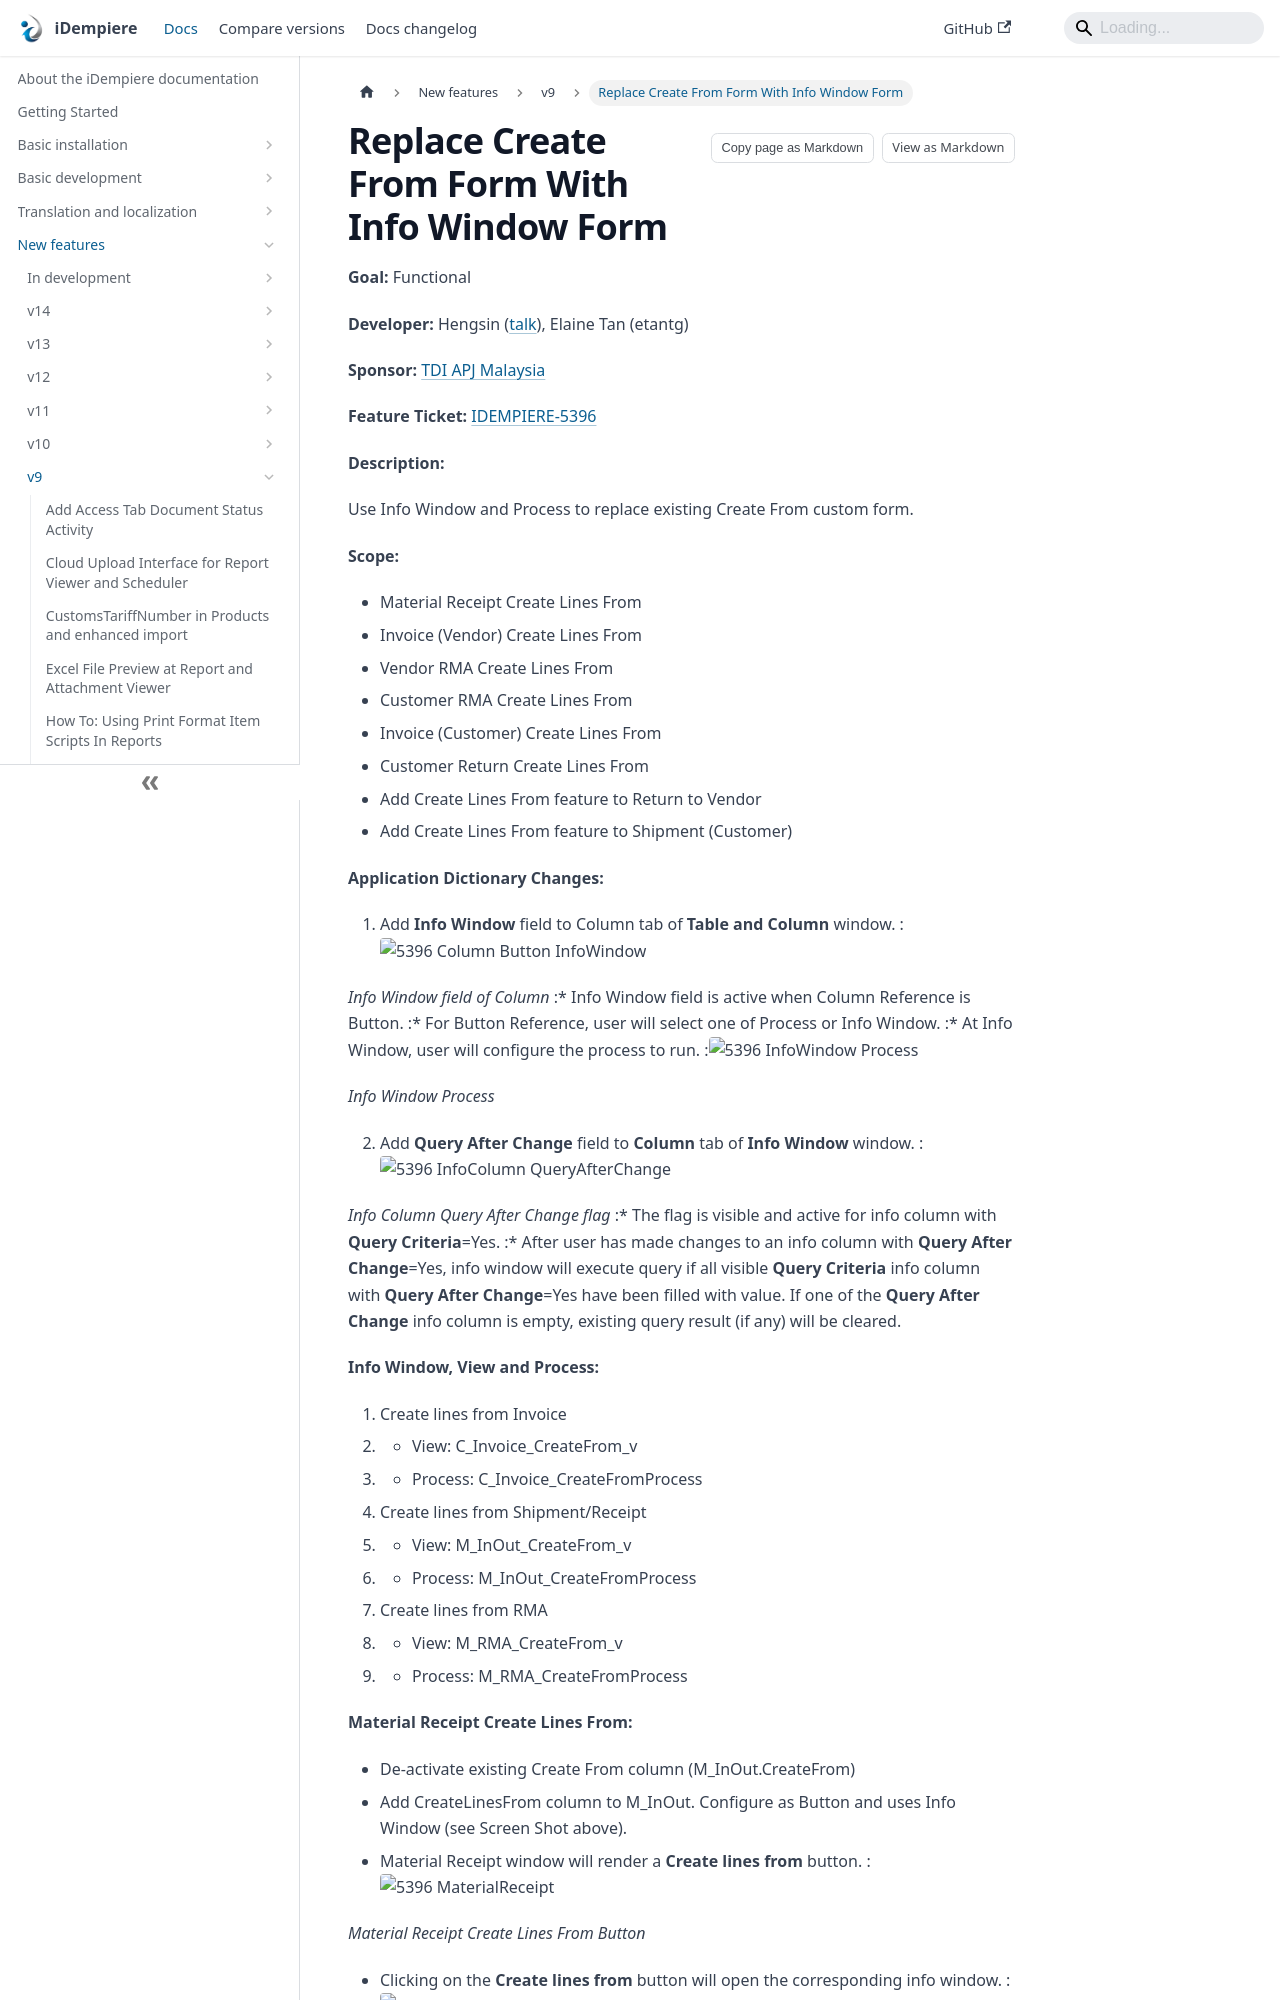

repository: idempiere/idempiere.github.io · page: docs/new-features/v9/replace-create-from-form-with-info-window-form.html · generator: docusaurus

---
sidebar_position: 11
sidebar_label: "Replace Create From Form With Info Window Form"
description: "Use Info Window and Process to replace existing Create From custom form."
tags: [functional]
---
# Replace Create From Form With Info Window Form

**Goal:** Functional

**Developer:** Hengsin ([talk](https://wiki.idempiere.org/en/User_talk:Hengsin)), Elaine Tan (etantg)

**Sponsor:** [TDI APJ Malaysia](https://tdiapj.com/)

**Feature Ticket:** [IDEMPIERE-5396](https://idempiere.atlassian.net/browse/IDEMPIERE-5396)

**Description:**

Use Info Window and Process to replace existing Create From custom form.

**Scope:**

- Material Receipt Create Lines From
- Invoice (Vendor) Create Lines From
- Vendor RMA Create Lines From
- Customer RMA Create Lines From
- Invoice (Customer) Create Lines From
- Customer Return Create Lines From
- Add Create Lines From feature to Return to Vendor
- Add Create Lines From feature to Shipment (Customer)

**Application Dictionary Changes:**

1. Add **Info Window** field to Column tab of **Table and Column** window.
:![5396 Column Button InfoWindow](pathname:///img/new-features/v9/5396_Column_Button_InfoWindow.png)

_Info Window field of Column_
:* Info Window field is active when Column Reference is Button.
:* For Button Reference, user will select one of Process or Info Window.
:* At Info Window, user will configure the process to run.
:![5396 InfoWindow Process](pathname:///img/new-features/v9/5396_InfoWindow_Process.png)

_Info Window Process_

2. Add **Query After Change** field to **Column** tab of **Info Window** window.
:![5396 InfoColumn QueryAfterChange](pathname:///img/new-features/v9/5396_InfoColumn_QueryAfterChange.png)

_Info Column Query After Change flag_
:* The flag is visible and active for info column with **Query Criteria**=Yes.
:* After user has made changes to an info column with **Query After Change**=Yes, info window will execute query if all visible **Query Criteria** info column with **Query After Change**=Yes have been filled with value. If one of the **Query After Change** info column is empty, existing query result (if any) will be cleared.

**Info Window, View and Process:**
